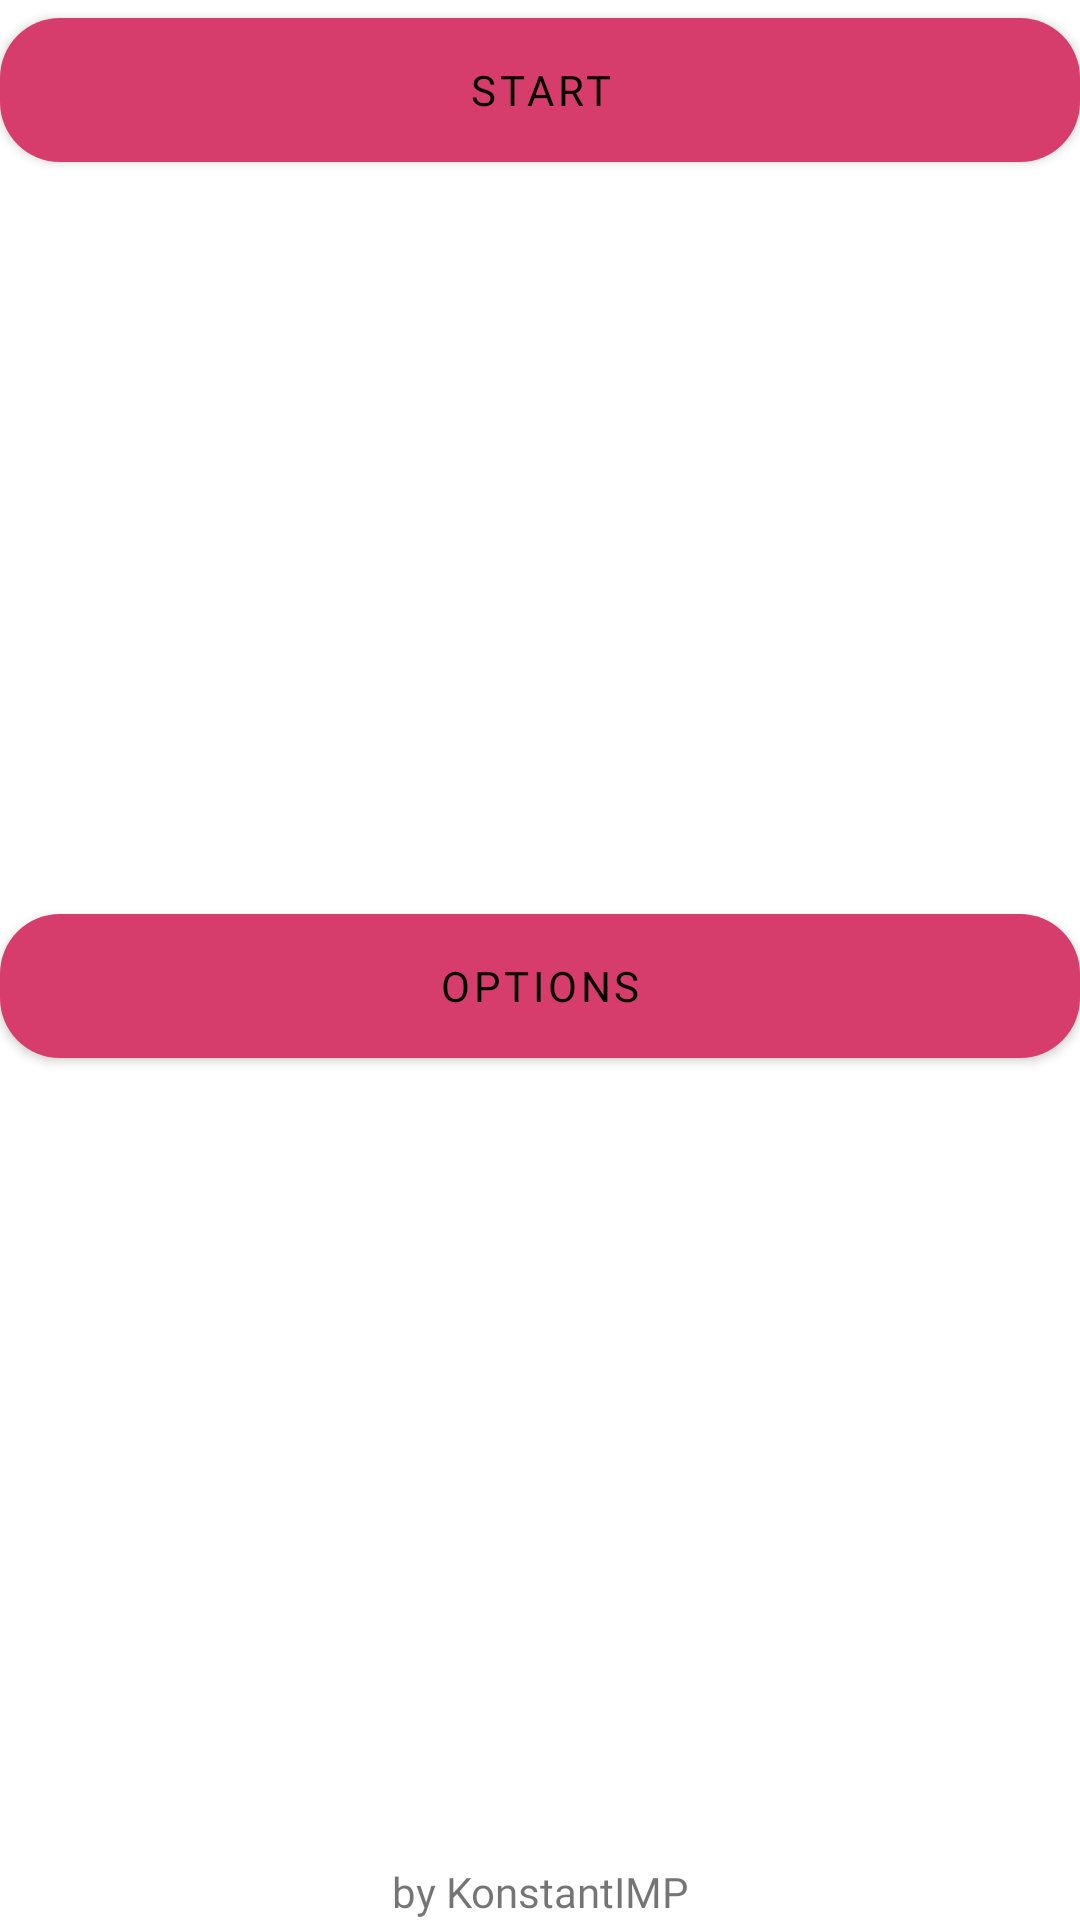

This screen was rendered from an Android layout file. Write that file and the resources it references.
<!-- AndroidManifest.xml: application theme Theme.UStep -->
<!-- res/layout/action_view_fragment.xml -->
<?xml version="1.0" encoding="utf-8"?>
<androidx.constraintlayout.widget.ConstraintLayout xmlns:android="http://schemas.android.com/apk/res/android"
    xmlns:app="http://schemas.android.com/apk/res-auto"
    xmlns:kimp="http://schemas.android.com/apk/res-auto"
    xmlns:tools="http://schemas.android.com/tools"
    android:layout_width="match_parent"
    android:layout_height="match_parent">

    <com.google.android.material.button.MaterialButton
        android:id="@+id/startButton"
        android:layout_width="0dp"
        android:layout_height="wrap_content"
        android:fontFamily="@font/comfortaa_regular"
        android:text="@string/start_msg"
        app:layout_constraintEnd_toEndOf="parent"
        app:layout_constraintStart_toStartOf="parent"
        app:layout_constraintTop_toTopOf="parent"
        app:cornerRadius="20dp"
        android:height="60dp"/>

    <com.google.android.material.button.MaterialButton
        android:id="@+id/optionsButton"
        android:layout_width="0dp"
        android:layout_height="wrap_content"
        android:layout_marginTop="8dp"
        android:layout_marginBottom="32dp"
        android:fontFamily="@font/comfortaa_regular"
        android:text="@string/options_msg"
        app:layout_constraintBottom_toTopOf="@+id/poweredByMessage"
        app:layout_constraintEnd_toEndOf="parent"
        app:layout_constraintStart_toStartOf="parent"
        app:layout_constraintTop_toBottomOf="@+id/startButton"
        app:cornerRadius="20dp"
        android:height="60dp"/>

    <com.google.android.material.textview.MaterialTextView
        android:id="@+id/poweredByMessage"
        android:layout_width="wrap_content"
        android:layout_height="wrap_content"
        android:fontFamily="@font/comfortaa_regular"
        android:text="@string/powered_by_msg"
        android:textAlignment="center"
        app:layout_constraintBottom_toBottomOf="parent"
        app:layout_constraintEnd_toEndOf="parent"
        app:layout_constraintStart_toStartOf="parent" />
</androidx.constraintlayout.widget.ConstraintLayout>
<!-- resources referenced by this layout -->
<resources>
  <string name="options_msg">Options</string>
  <string name="powered_by_msg" translatable="false">by KonstantIMP</string>
  <string name="start_msg">Start</string>
  <style name="Theme.UStep" parent="Theme.MaterialComponents.DayNight.DarkActionBar">
          
          <item name="colorPrimary">@color/pink_900</item>
          <item name="colorPrimaryVariant">@color/pink_900</item>
          <item name="colorOnPrimary">@color/black</item>
          
          <item name="colorSecondary">@color/pink_900</item>
          <item name="colorSecondaryVariant">@color/pink_900</item>
          <item name="colorOnSecondary">@color/black</item>
          
          <item name="android:statusBarColor" tools:targetApi="l">?attr/colorPrimaryVariant</item>
          
      </style>
  <color name="pink_900">#FFD73D6C</color>
  <color name="black">#FF000000</color>
</resources>
